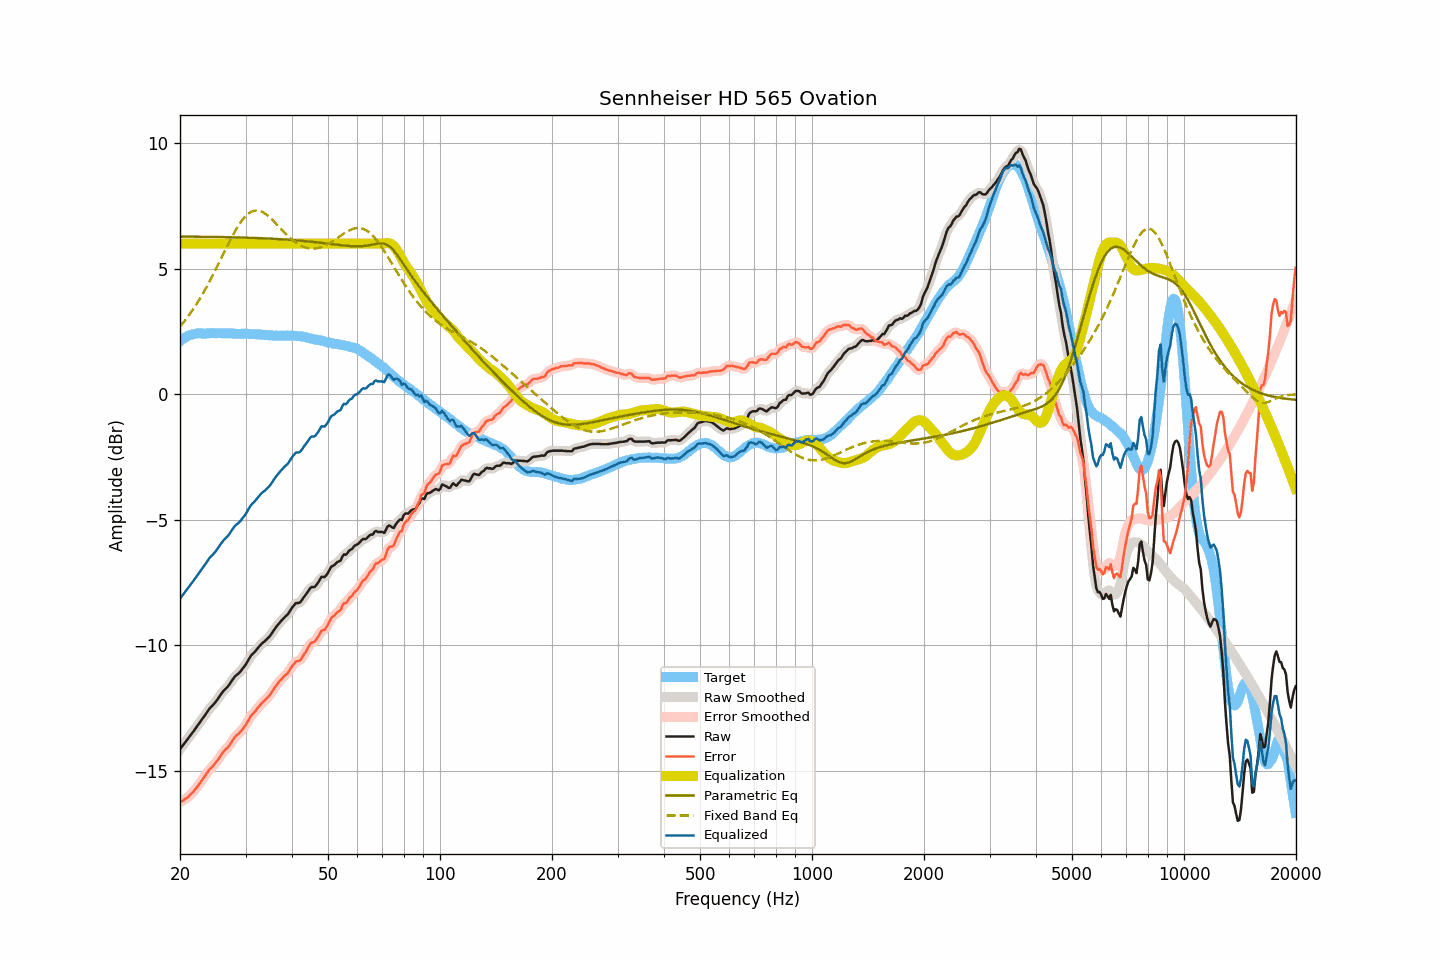

Source data for this figure (header and first rows):
frequency, raw, smoothed, error, error_smoothed, equalization, parametric_eq, fixed_band_eq, equalized_raw, equalized_smoothed, target
20.00, -14.15, -14.15, -16.26, -16.26, 6.00, 6.28, 2.70, -8.15, -8.15, 2.11
20.20, -14.06, -14.06, -16.22, -16.23, 6.00, 6.28, 2.77, -8.06, -8.06, 2.16
20.40, -13.98, -13.98, -16.19, -16.19, 6.00, 6.28, 2.85, -7.98, -7.98, 2.21
20.61, -13.89, -13.89, -16.13, -16.14, 6.00, 6.28, 2.93, -7.89, -7.89, 2.24
20.81, -13.81, -13.81, -16.10, -16.10, 6.00, 6.28, 3.01, -7.81, -7.81, 2.29
21.02, -13.72, -13.72, -16.05, -16.05, 6.00, 6.28, 3.10, -7.72, -7.72, 2.33
21.23, -13.64, -13.64, -15.99, -15.99, 6.00, 6.28, 3.19, -7.64, -7.64, 2.35
21.44, -13.55, -13.55, -15.92, -15.92, 6.00, 6.28, 3.28, -7.55, -7.55, 2.37
21.66, -13.47, -13.47, -15.86, -15.85, 6.00, 6.28, 3.37, -7.47, -7.47, 2.39
21.87, -13.38, -13.38, -15.78, -15.78, 6.00, 6.28, 3.47, -7.38, -7.38, 2.40
22.09, -13.29, -13.29, -15.71, -15.71, 6.00, 6.28, 3.57, -7.29, -7.29, 2.42
22.31, -13.20, -13.20, -15.63, -15.62, 6.00, 6.28, 3.67, -7.20, -7.20, 2.43
22.54, -13.11, -13.11, -15.54, -15.54, 6.00, 6.28, 3.77, -7.11, -7.11, 2.43
22.76, -13.02, -13.02, -15.45, -15.44, 6.00, 6.28, 3.88, -7.02, -7.02, 2.43
22.99, -12.93, -12.93, -15.35, -15.35, 6.00, 6.28, 3.99, -6.93, -6.93, 2.42
23.22, -12.84, -12.84, -15.26, -15.26, 6.00, 6.27, 4.10, -6.84, -6.84, 2.42
23.45, -12.75, -12.75, -15.16, -15.16, 6.00, 6.27, 4.21, -6.75, -6.75, 2.42
23.69, -12.65, -12.65, -15.08, -15.07, 6.00, 6.27, 4.33, -6.65, -6.65, 2.42
23.92, -12.56, -12.56, -14.98, -14.99, 6.00, 6.27, 4.45, -6.56, -6.56, 2.42
24.16, -12.48, -12.48, -14.91, -14.92, 6.00, 6.27, 4.57, -6.48, -6.48, 2.43
24.40, -12.42, -12.42, -14.86, -14.85, 6.00, 6.27, 4.69, -6.42, -6.42, 2.44
24.65, -12.35, -12.35, -14.78, -14.78, 6.00, 6.27, 4.82, -6.35, -6.35, 2.43
24.89, -12.28, -12.27, -14.71, -14.71, 6.00, 6.27, 4.94, -6.28, -6.27, 2.43
25.14, -12.19, -12.19, -14.62, -14.62, 6.00, 6.27, 5.07, -6.19, -6.19, 2.43
25.39, -12.10, -12.10, -14.54, -14.53, 6.00, 6.27, 5.20, -6.10, -6.10, 2.44
25.65, -12.00, -12.00, -14.44, -14.43, 6.00, 6.26, 5.33, -6.00, -6.00, 2.44
25.91, -11.91, -11.91, -14.34, -14.34, 6.00, 6.26, 5.46, -5.91, -5.91, 2.43
26.16, -11.83, -11.83, -14.25, -14.26, 6.00, 6.26, 5.59, -5.83, -5.83, 2.42
26.43, -11.76, -11.76, -14.18, -14.19, 6.00, 6.26, 5.72, -5.76, -5.76, 2.42
26.69, -11.70, -11.70, -14.12, -14.12, 6.00, 6.26, 5.85, -5.70, -5.70, 2.42
26.96, -11.63, -11.62, -14.06, -14.05, 6.00, 6.26, 5.98, -5.63, -5.62, 2.43
27.23, -11.54, -11.54, -13.97, -13.97, 6.00, 6.26, 6.11, -5.54, -5.54, 2.43
27.50, -11.44, -11.44, -13.87, -13.87, 6.00, 6.26, 6.23, -5.44, -5.44, 2.43
27.77, -11.35, -11.35, -13.77, -13.77, 6.00, 6.25, 6.35, -5.35, -5.35, 2.42
28.05, -11.26, -11.27, -13.67, -13.68, 6.00, 6.25, 6.47, -5.26, -5.27, 2.42
28.33, -11.20, -11.20, -13.60, -13.61, 6.00, 6.25, 6.58, -5.20, -5.20, 2.40
28.62, -11.15, -11.15, -13.55, -13.55, 6.00, 6.25, 6.69, -5.15, -5.15, 2.40
28.90, -11.09, -11.09, -13.50, -13.49, 6.00, 6.25, 6.79, -5.09, -5.09, 2.41
29.19, -11.02, -11.02, -13.42, -13.42, 6.00, 6.25, 6.88, -5.02, -5.02, 2.40
29.48, -10.93, -10.94, -13.35, -13.35, 6.00, 6.24, 6.96, -4.93, -4.94, 2.42
29.78, -10.85, -10.85, -13.26, -13.26, 6.00, 6.24, 7.04, -4.85, -4.85, 2.41
30.08, -10.76, -10.75, -13.17, -13.16, 6.00, 6.24, 7.11, -4.76, -4.75, 2.41
30.38, -10.65, -10.65, -13.05, -13.05, 6.00, 6.24, 7.17, -4.65, -4.65, 2.40
30.68, -10.54, -10.54, -12.94, -12.94, 6.00, 6.24, 7.22, -4.54, -4.54, 2.40
30.99, -10.43, -10.44, -12.83, -12.84, 6.00, 6.23, 7.26, -4.43, -4.44, 2.40
31.30, -10.36, -10.36, -12.76, -12.76, 6.00, 6.23, 7.29, -4.36, -4.36, 2.40
31.61, -10.30, -10.29, -12.69, -12.69, 6.00, 6.23, 7.31, -4.30, -4.29, 2.39
31.93, -10.23, -10.23, -12.62, -12.61, 6.00, 6.23, 7.32, -4.23, -4.23, 2.39
32.24, -10.15, -10.15, -12.53, -12.54, 6.00, 6.22, 7.32, -4.15, -4.15, 2.38
32.57, -10.07, -10.07, -12.46, -12.45, 6.00, 6.22, 7.31, -4.07, -4.07, 2.39
32.89, -10.00, -10.00, -12.38, -12.38, 6.00, 6.22, 7.30, -4.00, -4.00, 2.38
33.22, -9.93, -9.94, -12.30, -12.31, 6.00, 6.22, 7.27, -3.93, -3.94, 2.37
33.55, -9.88, -9.88, -12.25, -12.24, 6.00, 6.21, 7.24, -3.88, -3.88, 2.37
33.89, -9.83, -9.82, -12.18, -12.18, 6.00, 6.21, 7.20, -3.83, -3.82, 2.36
34.23, -9.76, -9.77, -12.12, -12.12, 6.00, 6.21, 7.15, -3.76, -3.77, 2.36
34.57, -9.70, -9.70, -12.05, -12.05, 6.00, 6.20, 7.10, -3.70, -3.70, 2.35
34.92, -9.63, -9.62, -11.98, -11.97, 6.00, 6.20, 7.04, -3.63, -3.62, 2.35
35.27, -9.54, -9.54, -11.88, -11.88, 6.00, 6.20, 6.98, -3.54, -3.54, 2.34
35.62, -9.44, -9.44, -11.78, -11.78, 6.00, 6.20, 6.92, -3.44, -3.44, 2.34
35.97, -9.35, -9.35, -11.68, -11.69, 6.00, 6.19, 6.85, -3.35, -3.35, 2.34
... 635 more rows
